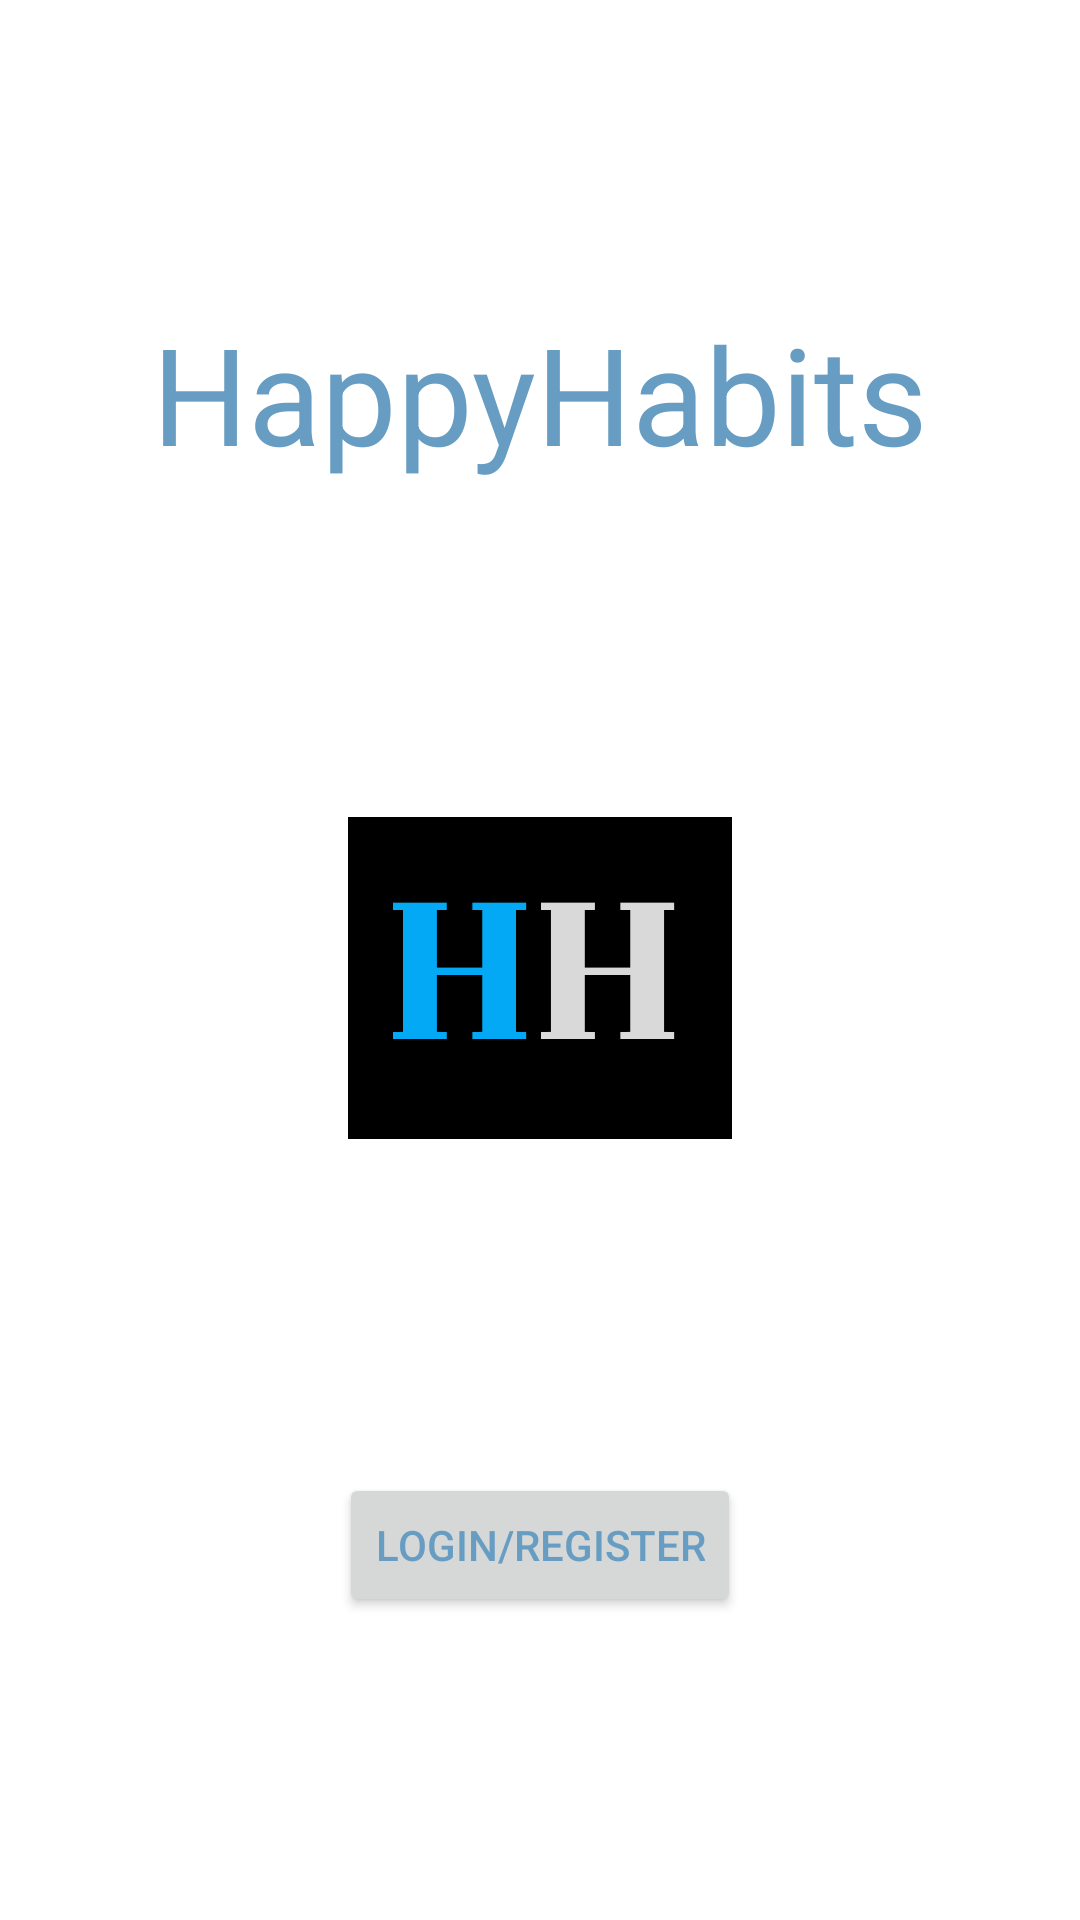

Layout XML and referenced resources for this Android screen:
<!-- AndroidManifest.xml: application theme Theme.HappyHabitApp -->
<!-- res/layout/activity_main.xml -->
<?xml version="1.0" encoding="utf-8"?>
<androidx.constraintlayout.widget.ConstraintLayout xmlns:android="http://schemas.android.com/apk/res/android"
    xmlns:app="http://schemas.android.com/apk/res-auto"
    xmlns:tools="http://schemas.android.com/tools"
    android:layout_width="match_parent"
    android:layout_height="match_parent"
    tools:context=".MainActivity">

    <TextView
        android:id="@+id/textView"
        android:layout_width="wrap_content"
        android:layout_height="wrap_content"
        android:text="HappyHabits"
        android:textAppearance="@style/TextAppearance.AppCompat.Display2"
        app:layout_constraintBottom_toTopOf="@+id/imageView"
        app:layout_constraintEnd_toEndOf="parent"
        app:layout_constraintHorizontal_bias="0.5"
        app:layout_constraintStart_toStartOf="parent"
        app:layout_constraintTop_toTopOf="parent" />

    <ImageView
        android:id="@+id/imageView"
        android:layout_width="128dp"
        android:layout_height="128dp"
        android:src="@drawable/hhicon2"
        app:layout_constraintBottom_toTopOf="@+id/button2"
        app:layout_constraintEnd_toEndOf="parent"
        app:layout_constraintHorizontal_bias="0.5"
        app:layout_constraintStart_toStartOf="parent"
        app:layout_constraintTop_toBottomOf="@+id/textView" />

    <Button
        android:id="@+id/button2"
        style="@style/FirebaseUI.Button"
        android:layout_width="wrap_content"
        android:layout_height="wrap_content"
        android:onClick="handleLoginRegister"
        android:text="Login/Register"
        app:layout_constraintBottom_toBottomOf="parent"
        app:layout_constraintEnd_toEndOf="parent"
        app:layout_constraintHorizontal_bias="0.5"
        app:layout_constraintStart_toStartOf="parent"
        app:layout_constraintTop_toBottomOf="@+id/imageView" />

</androidx.constraintlayout.widget.ConstraintLayout>
<!-- resources referenced by this layout -->
<resources>
  <!-- drawable hhicon2: jpg bitmap (drawable, 29931 bytes) -->
  <style name="Theme.HappyHabitApp" parent="Theme.MaterialComponents.DayNight.DarkActionBar">
          
          <item name="colorPrimary">@color/purple_500</item>
          <item name="colorPrimaryVariant">@color/purple_700</item>
          <item name="colorOnPrimary">@color/white</item>
          
          <item name="colorSecondary">@color/teal_200</item>
          <item name="colorSecondaryVariant">@color/teal_700</item>
          <item name="colorOnSecondary">@color/black</item>
          
          <item name="android:statusBarColor" tools:targetApi="l">?attr/colorPrimaryVariant</item>
          <item name="android:textColorPrimary">@color/text_primary</item>
          <item name="android:textColor">@color/text_primary</item>
          <item name="android:textColorHint">@color/text_secondary</item>
          <item name="alertDialogTheme">@style/Theme.AddEditFragment</item>
          
      </style>
  <color name="purple_500">#FF6200EE</color>
  <color name="purple_700">#FF3700B3</color>
  <color name="white">#FFFFFFFF</color>
  <color name="teal_200">#FF03DAC5</color>
  <color name="teal_700">#FF018786</color>
  <color name="black">#FF000000</color>
  <color name="text_primary">#679dc2</color>
  <color name="text_secondary">#85b1ce</color>
  <style name="Theme.AddEditFragment" parent="android:Theme.DeviceDefault.Dialog">
          <item name="android:background">@color/theme_bg</item>
          <item name="android:buttonBarPositiveButtonStyle">@style/DialogButtonstyle</item>
          <item name="android:buttonBarNegativeButtonStyle">@style/DialogButtonstyle</item>
      </style>
  <color name="theme_bg">#FBFBFB</color>
  <style name="DialogButtonstyle" parent="Widget.AppCompat.Button.ButtonBar.AlertDialog">
          <item name="android:textColor">@color/text_secondary</item>
      </style>
</resources>
